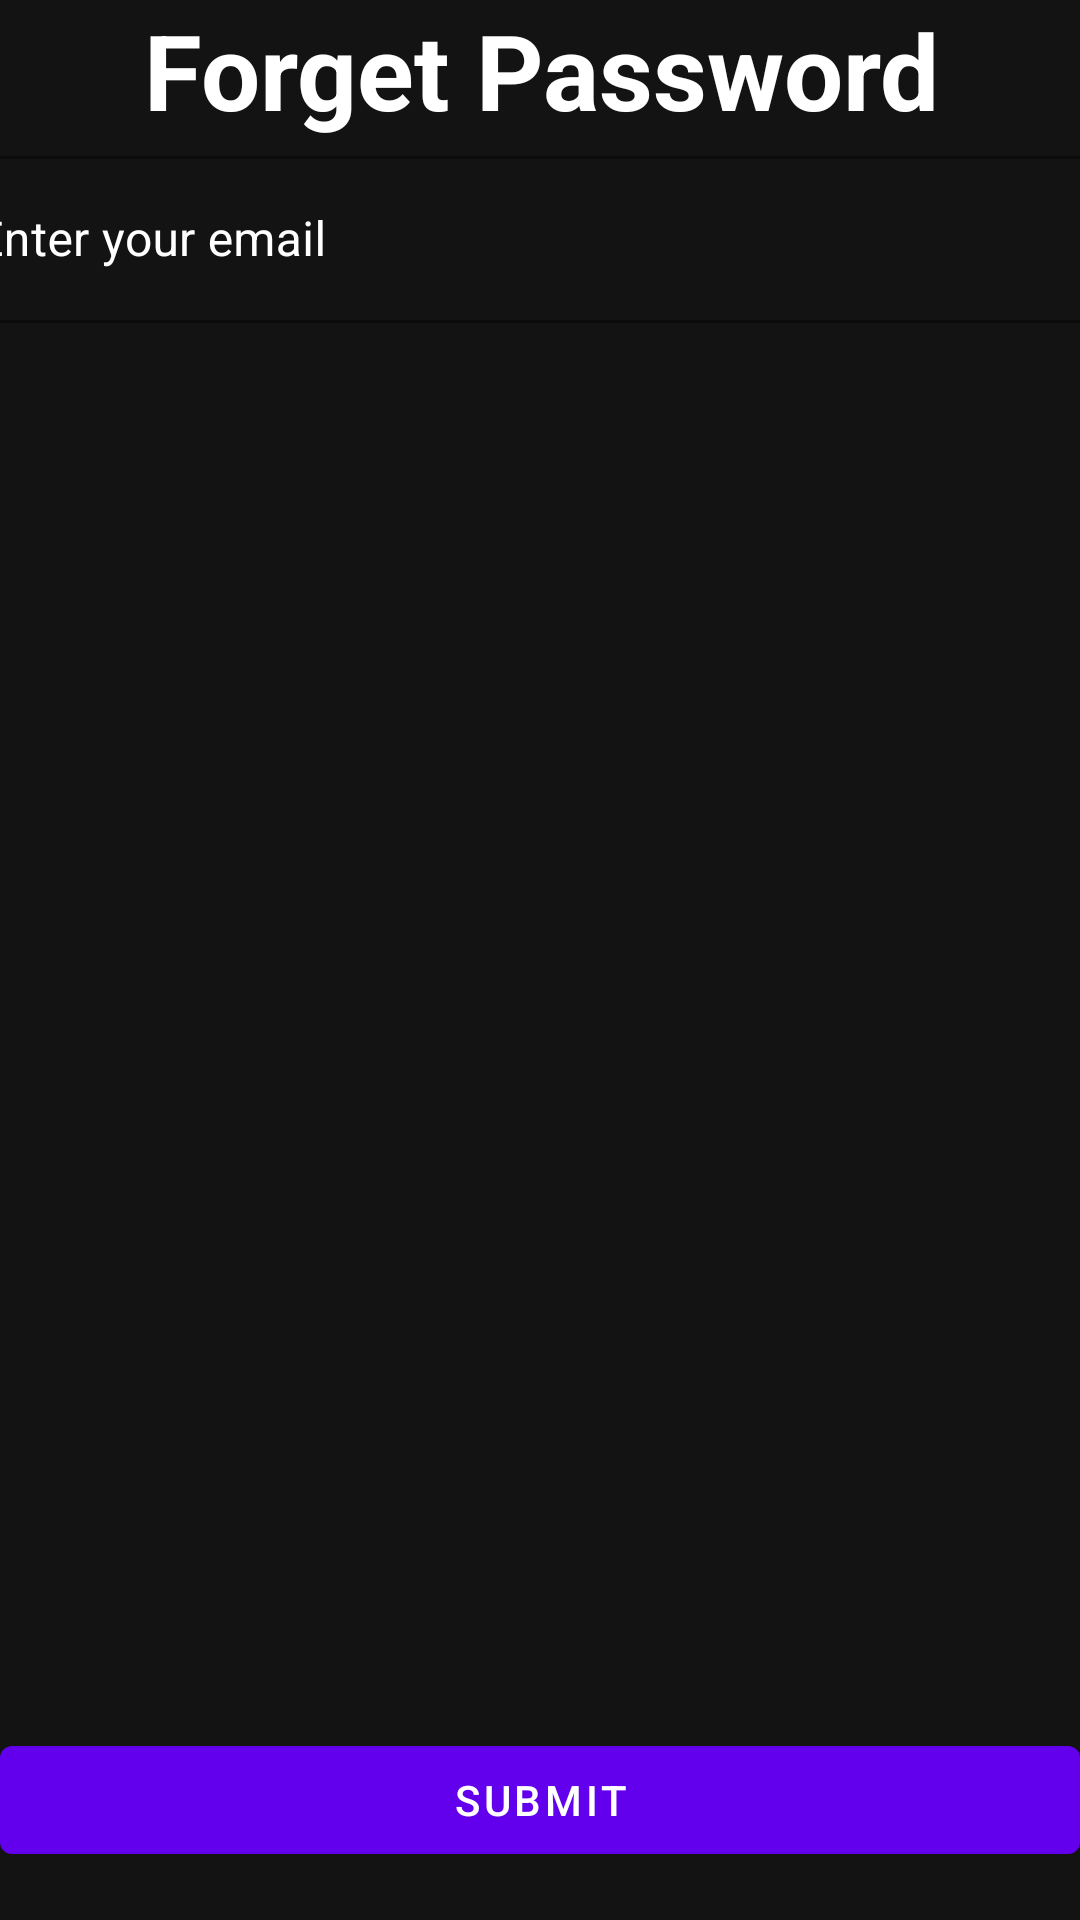

Here is an Android app screen rendered from its layout file. Give the layout XML and the strings, colors and styles it references.
<!-- AndroidManifest.xml: application theme Theme.LuniXpassMob -->
<!-- res/layout/activity_forget_pass.xml -->
<?xml version="1.0" encoding="utf-8"?>
<androidx.constraintlayout.widget.ConstraintLayout xmlns:android="http://schemas.android.com/apk/res/android"
    xmlns:app="http://schemas.android.com/apk/res-auto"
    xmlns:tools="http://schemas.android.com/tools"
    android:layout_width="match_parent"
    android:layout_height="match_parent"
    android:background="#131313">

    <LinearLayout
        android:id="@+id/holder"
        android:layout_width="409dp"
        android:layout_height="657dp"
        android:orientation="vertical"
        app:layout_constraintEnd_toEndOf="parent"
        app:layout_constraintStart_toStartOf="parent"
        app:layout_constraintTop_toTopOf="parent">

        <TextView
            android:layout_width="match_parent"
            android:layout_height="wrap_content"
            android:gravity="center"
            android:text="Forget Password"
            android:textColor="@color/white"
            android:textSize="35sp"
            android:textStyle="bold"
            style="@style/TextAppearance.MaterialComponents.Headline3" />

        <com.google.android.material.textfield.TextInputLayout
            android:layout_width="match_parent"
            android:layout_height="wrap_content"
            android:hint="Enter your email"
            android:textColorHint="@color/white"
            style="@style/Widget.MaterialComponents.TextInputLayout.OutlinedBox">

            <com.google.android.material.textfield.TextInputEditText
                android:id="@+id/reset_email"
                android:layout_width="match_parent"
                android:layout_height="wrap_content"
                android:inputType="textEmailAddress"
                android:textColor="@color/white" />

        </com.google.android.material.textfield.TextInputLayout>

    </LinearLayout>

    <com.google.android.material.button.MaterialButton
        android:id="@+id/button_submit"
        android:layout_width="match_parent"
        android:layout_height="wrap_content"
        android:layout_marginBottom="16dp"
        android:text="Submit"
        android:textColor="@color/white"
        app:layout_constraintBottom_toBottomOf="parent"
        app:layout_constraintEnd_toEndOf="parent"
        app:layout_constraintHorizontal_bias="1.0"
        app:layout_constraintStart_toStartOf="parent" />

</androidx.constraintlayout.widget.ConstraintLayout>
<!-- resources referenced by this layout -->
<resources>
  <color name="white">#FFFFFFFF</color>
  <style name="Theme.LuniXpassMob" parent="Theme.MaterialComponents.DayNight.DarkActionBar">
          
          <item name="colorPrimary">@color/purple_500</item>
          <item name="colorPrimaryVariant">@color/purple_700</item>
          <item name="colorOnPrimary">@color/white</item>
          
          <item name="colorSecondary">@color/teal_200</item>
          <item name="colorSecondaryVariant">@color/teal_700</item>
          <item name="colorOnSecondary">@color/black</item>
          
          <item name="android:statusBarColor">?attr/colorPrimaryVariant</item>
          
      </style>
  <color name="purple_500">#FF6200EE</color>
  <color name="purple_700">#FF3700B3</color>
  <color name="teal_200">#FF03DAC5</color>
  <color name="teal_700">#FF018786</color>
  <color name="black">#FF000000</color>
</resources>
